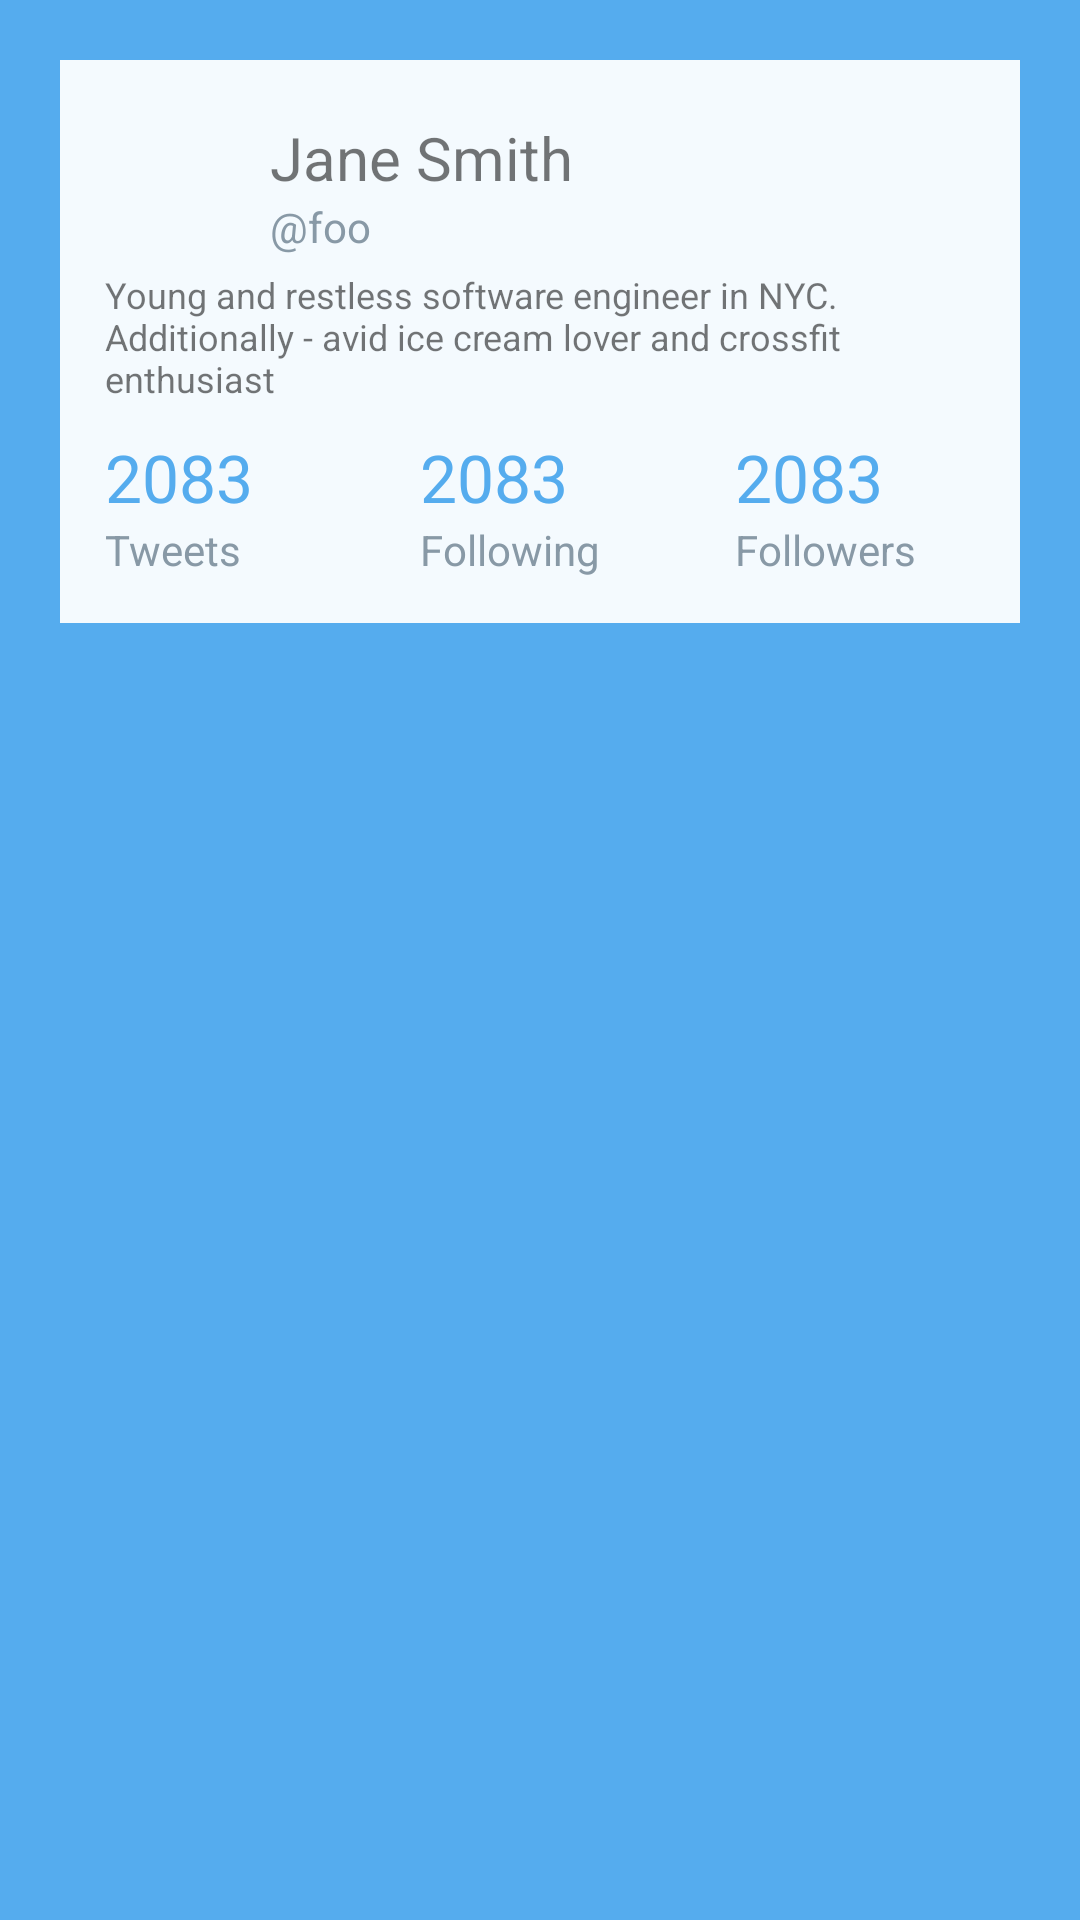

Here is an Android app screen rendered from its layout file. Give the layout XML and the strings, colors and styles it references.
<!-- AndroidManifest.xml: application theme TwitterTheme -->
<!-- res/layout/fragment_profile_header.xml -->
<?xml version="1.0" encoding="utf-8"?>
<RelativeLayout xmlns:android="http://schemas.android.com/apk/res/android"
    android:orientation="vertical" android:layout_width="match_parent"
    android:layout_height="match_parent"
    android:background="@color/twitter_blue">

    <ImageView
        android:layout_width="wrap_content"
        android:layout_height="wrap_content"
        android:id="@+id/ivHeaderBackground"
        android:layout_alignParentTop="true"
        android:layout_alignParentLeft="true"
        android:layout_alignParentStart="true"
        android:layout_alignParentRight="true"
        android:layout_alignParentEnd="true"
        android:src="@drawable/ic_launcher"
        android:scaleType="centerCrop"
        android:layout_alignBottom="@+id/transparentHolder" />

    <RelativeLayout
        android:layout_width="match_parent"
        android:layout_height="wrap_content"
        android:id="@+id/transparentHolder"
        android:padding="@dimen/padding_xlarge">

        <RelativeLayout
            android:layout_width="wrap_content"
            android:layout_height="wrap_content"
            android:layout_alignParentTop="true"
            android:layout_toEndOf="@+id/ivHeaderProfile"
            android:background="@color/bg_transparent_white"
            android:layout_alignParentRight="true"
            android:layout_alignParentEnd="true"
            android:id="@+id/relativeLayout"
            android:padding="@dimen/padding_large"
            android:layout_alignParentLeft="true"
            android:layout_alignParentStart="true">

            <TextView
                android:layout_width="wrap_content"
                android:layout_height="wrap_content"
                android:text="@string/sample_fullname"
                android:id="@+id/tvHeaderFullName"
                android:textSize="@dimen/textsize_large"
                android:gravity="bottom"
                android:layout_alignTop="@+id/ivHeaderProfile"
                android:layout_toRightOf="@+id/ivHeaderProfile"
                android:layout_toEndOf="@+id/ivHeaderProfile"
                android:layout_alignParentRight="true"
                android:layout_alignParentEnd="true"
                android:layout_above="@+id/tvHeaderUsername" />

            <TextView
                android:layout_width="wrap_content"
                android:layout_height="wrap_content"
                android:text="@string/sample_username"
                android:id="@+id/tvHeaderUsername"
                android:textColor="@color/twitter_gray"
                android:gravity="center_vertical"
                android:layout_toEndOf="@+id/ivHeaderProfile"
                android:layout_alignBottom="@+id/ivHeaderProfile"
                android:layout_alignLeft="@+id/tvHeaderFullName"
                android:layout_alignStart="@+id/tvHeaderFullName" />

            <TextView
                android:layout_width="wrap_content"
                android:layout_height="wrap_content"
                android:text="@string/sample_tagline"
                android:id="@+id/tvHeaderTagline"
                android:layout_toEndOf="@+id/tvHeaderFullName"
                android:gravity="center_vertical"
                android:textSize="@dimen/textsize_small"
                android:layout_below="@+id/ivHeaderProfile"
                android:layout_alignParentLeft="true"
                android:layout_alignParentStart="true"
                android:layout_marginBottom="@dimen/padding_medium"
                android:textIsSelectable="true" />

            <ImageView
                android:layout_width="@dimen/image_profile_large"
                android:layout_height="@dimen/image_profile_large"
                android:id="@+id/ivHeaderProfile"
                android:src="@drawable/ic_launcher"
                android:layout_alignParentTop="true"
                android:layout_alignParentLeft="true"
                android:layout_alignParentStart="true"
                android:layout_marginRight="@dimen/padding_small"
                android:layout_marginBottom="@dimen/padding_small" />

            <TextView
                android:layout_width="wrap_content"
                android:layout_height="wrap_content"
                android:text="@string/title_tweet_count"
                android:id="@+id/tvHeaderTitleTweetCount"
                android:textColor="@color/twitter_gray"
                android:layout_alignParentStart="true"
                android:layout_below="@+id/tvHeaderTweetCount"
                android:layout_alignLeft="@+id/ivHeaderProfile"
                android:minWidth="@dimen/count_min_width" />

            <TextView
                android:layout_width="wrap_content"
                android:layout_height="wrap_content"
                android:textAppearance="?android:attr/textAppearanceLarge"
                android:text="@string/placeholder_number"
                android:id="@+id/tvHeaderTweetCount"
                android:textColor="@color/twitter_blue"
                android:layout_below="@+id/tvHeaderTagline"
                android:layout_alignParentLeft="true"
                android:layout_alignParentStart="true"
                android:minWidth="@dimen/count_min_width" />

            <TextView
                android:layout_width="wrap_content"
                android:layout_height="wrap_content"
                android:text="@string/title_following"
                android:id="@+id/tvHeaderTitleFollowingCount"
                android:textColor="@color/twitter_gray"
                android:layout_below="@+id/tvHeaderFollowingCount"
                android:layout_centerHorizontal="true"
                android:minWidth="@dimen/count_min_width" />

            <TextView
                android:layout_width="wrap_content"
                android:layout_height="wrap_content"
                android:textAppearance="?android:attr/textAppearanceLarge"
                android:text="@string/placeholder_number"
                android:id="@+id/tvHeaderFollowingCount"
                android:textColor="@color/twitter_blue"
                android:layout_alignTop="@+id/tvHeaderTweetCount"
                android:layout_alignLeft="@+id/tvHeaderTitleFollowingCount"
                android:layout_alignStart="@+id/tvHeaderTitleFollowingCount"
                android:layout_alignRight="@+id/tvHeaderTitleFollowingCount"
                android:layout_alignEnd="@+id/tvHeaderTitleFollowingCount"
                android:minWidth="@dimen/count_min_width" />

            <TextView
                android:layout_width="wrap_content"
                android:layout_height="wrap_content"
                android:text="@string/title_followers"
                android:id="@+id/tvHeaderTitleFollowerCount"
                android:textColor="@color/twitter_gray"
                android:layout_alignTop="@+id/tvHeaderTitleFollowingCount"
                android:layout_alignParentRight="true"
                android:layout_alignParentEnd="true"
                android:minWidth="@dimen/count_min_width" />

            <TextView
                android:layout_width="wrap_content"
                android:layout_height="wrap_content"
                android:textAppearance="?android:attr/textAppearanceLarge"
                android:text="@string/placeholder_number"
                android:id="@+id/tvHeaderFollowerCount"
                android:textColor="@color/twitter_blue"
                android:layout_toEndOf="@+id/ivHeaderProfile"
                android:layout_below="@+id/tvHeaderTagline"
                android:layout_alignParentRight="true"
                android:layout_alignParentEnd="true"
                android:layout_alignBottom="@+id/tvHeaderFollowingCount"
                android:layout_alignLeft="@+id/tvHeaderTitleFollowerCount"
                android:layout_alignStart="@+id/tvHeaderTitleFollowerCount"
                android:minWidth="@dimen/count_min_width" />

        </RelativeLayout>

    </RelativeLayout>

</RelativeLayout>
<!-- resources referenced by this layout -->
<resources>
  <color name="bg_transparent_white">#efffffff</color>
  <color name="twitter_blue">#55ACEE</color>
  <color name="twitter_gray">#8899a6</color>
  <dimen name="count_min_width">80dp</dimen>
  <dimen name="image_profile_large">50dp</dimen>
  <dimen name="padding_large">15dp</dimen>
  <dimen name="padding_medium">10dp</dimen>
  <dimen name="padding_small">5dp</dimen>
  <dimen name="padding_xlarge">20dp</dimen>
  <dimen name="textsize_large">20sp</dimen>
  <dimen name="textsize_small">12sp</dimen>
  <string name="placeholder_number">2083</string>
  <string name="sample_fullname">Jane Smith</string>
  <string name="sample_tagline">Young and restless software engineer in NYC. Additionally - avid ice cream lover and crossfit enthusiast</string>
  <string name="sample_username">\@foo</string>
  <string name="title_followers">Followers</string>
  <string name="title_following">Following</string>
  <string name="title_tweet_count">Tweets</string>
  <style name="TwitterTheme" parent="@style/Theme.AppCompat.Light">
          <item name="android:actionBarStyle">@style/MyActionBar</item>
          <item name="android:windowContentOverlay">@null</item>
      </style>
  <style name="MyActionBar" parent="@android:style/Widget.Holo.Light.ActionBar">
          <item name="android:background">@color/twitter_blue</item>
          <item name="android:titleTextStyle">@style/MyActionBar.TitleTextStyle</item>
      </style>
  <style name="MyActionBar.TitleTextStyle" parent="@android:style/TextAppearance.Holo.Widget.ActionBar.Title">
          <item name="android:textColor">@color/twitter_white</item>
      </style>
  <color name="twitter_white">#f5f8fa</color>
</resources>
